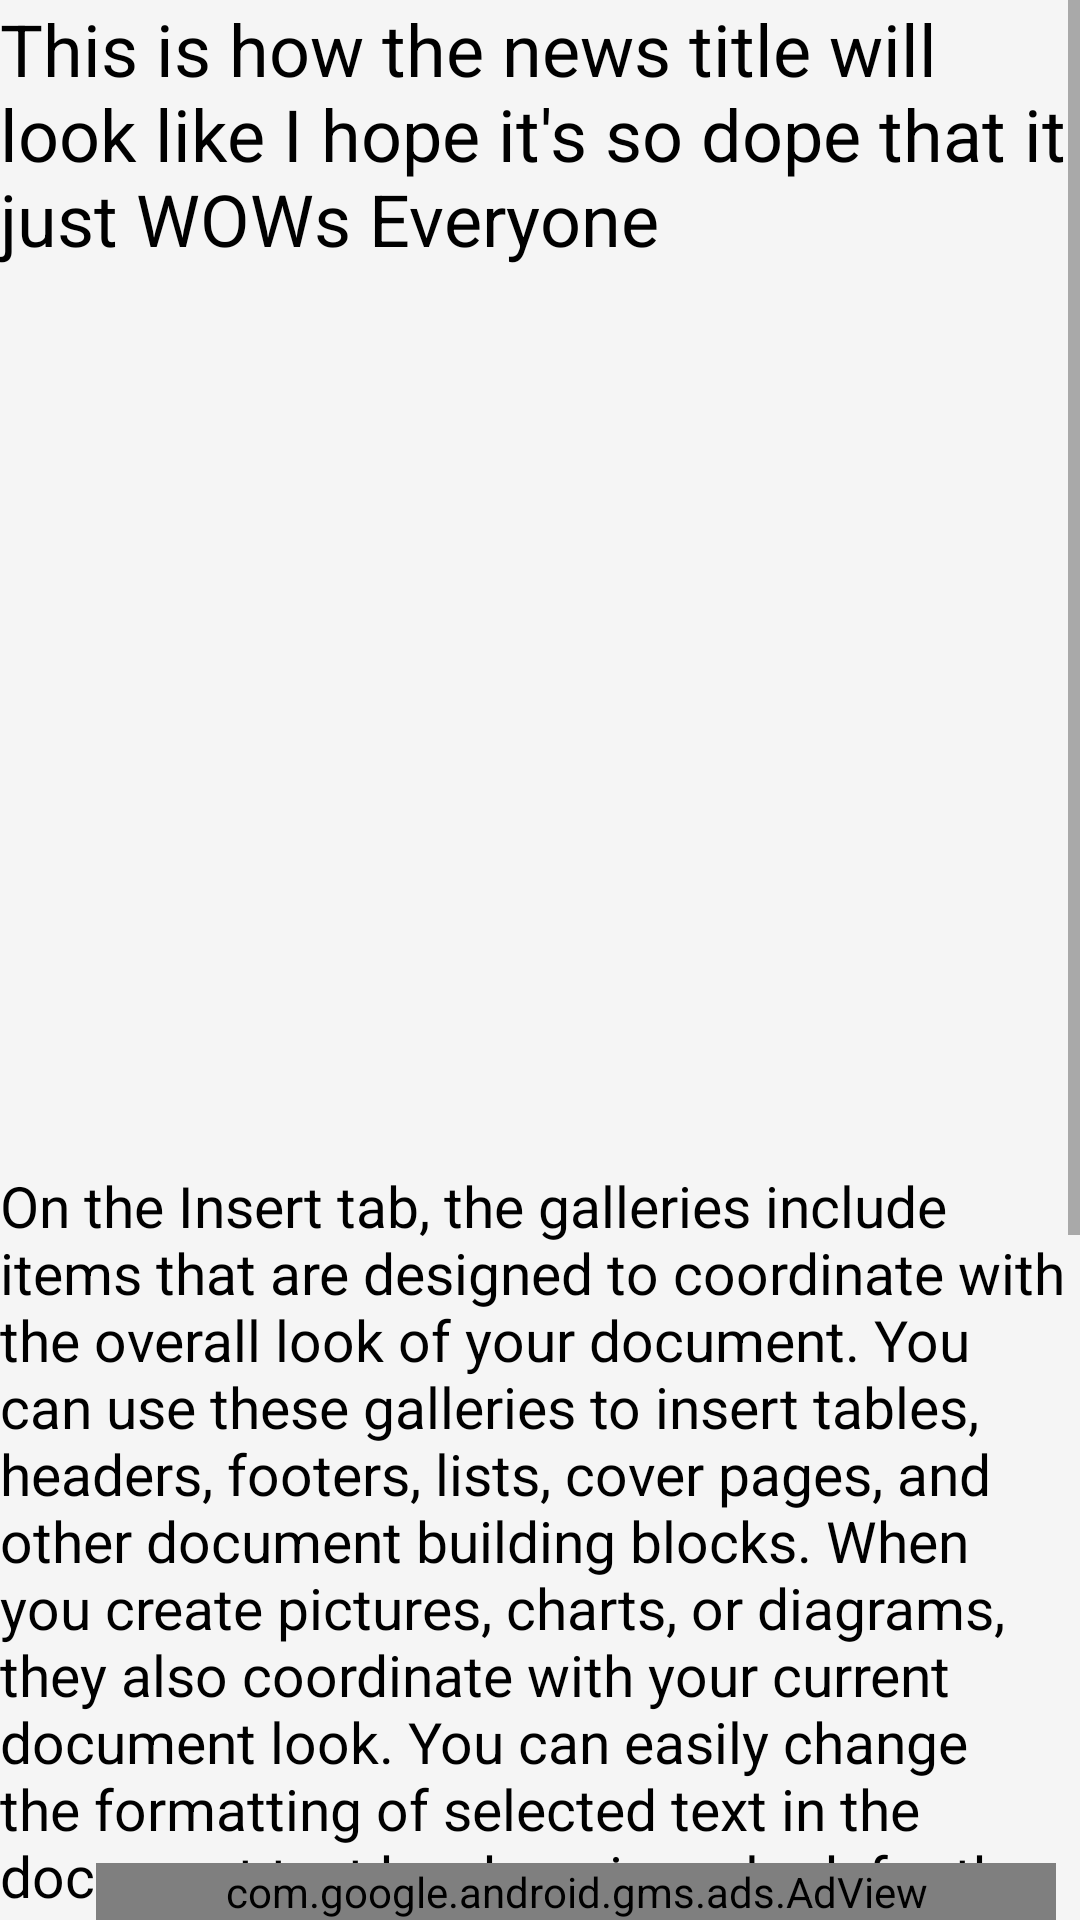

Here is an Android app screen rendered from its layout file. Give the layout XML and the strings, colors and styles it references.
<!-- AndroidManifest.xml: application theme AppTheme -->
<!-- res/layout/activity_news_view.xml -->
<?xml version="1.0" encoding="utf-8"?>
<androidx.constraintlayout.widget.ConstraintLayout xmlns:android="http://schemas.android.com/apk/res/android"
    xmlns:app="http://schemas.android.com/apk/res-auto"
    xmlns:tools="http://schemas.android.com/tools"
    android:layout_width="match_parent"
    android:layout_height="match_parent"
    android:scrollbarAlwaysDrawHorizontalTrack="false"
    android:scrollbarAlwaysDrawVerticalTrack="true"
    android:scrollbarFadeDuration="2000"
    android:scrollbars="vertical"
    android:isScrollContainer="true"
    tools:context="com.goldengear.tikvah.NewsView">
    <ScrollView
        android:layout_width="match_parent"
        android:layout_height="match_parent">
        <LinearLayout
            android:layout_width="match_parent"
            android:layout_height="wrap_content"
            android:orientation="vertical"
            android:id="@+id/lnlNV">
        <TextView
            android:id="@+id/nvTitle"
            android:layout_width="match_parent"
            android:layout_height="wrap_content"
            android:text="@string/strNewsTitle"
            android:textColor="#000"
            android:textSize="24sp"/>

            <ImageView
                android:id="@+id/nvImg"
                android:layout_width="match_parent"
                android:layout_height="300dp"
                app:srcCompat="@drawable/sucks"
                android:scaleType="centerInside"
                app:layout_constraintTop_toBottomOf="@id/nvTitle"
                tools:layout_editor_absoluteX="0dp"

                />
        <TextView
            android:layout_width="match_parent"
            android:layout_height="wrap_content"
            android:textSize="19sp"
            android:text="@string/blabla"
            app:layout_constraintTop_toBottomOf="@id/nvImg"
            android:isScrollContainer="true"
            android:scrollbars="vertical"
            android:id="@+id/nvCont"/>
        </LinearLayout>
    </ScrollView>

    <com.google.android.gms.ads.AdView xmlns:ads="http://schemas.android.com/apk/res-auto"
        android:id="@+id/adView2"
        android:layout_width="320dp"
        android:layout_height="wrap_content"
        android:layout_alignParentBottom="true"
        android:layout_centerHorizontal="true"
        android:layout_marginEnd="8dp"
        android:layout_marginRight="8dp"
        ads:adSize="BANNER"
        ads:adUnitId="ca-app-pub-8089746021276960/9388829388"
        ads:layout_constraintBottom_toBottomOf="parent"
        ads:layout_constraintEnd_toEndOf="parent" />
</androidx.constraintlayout.widget.ConstraintLayout>
<!-- resources referenced by this layout -->
<resources>
  <!-- drawable sucks: png bitmap (drawable, 6937 bytes) -->
  <string name="blabla">On the Insert tab, the galleries include items that are designed to coordinate with the overall look of your document. You can use these galleries to insert tables, headers, footers, lists, cover pages, and other document building blocks. When you create pictures, charts, or diagrams, they also coordinate with your current document look.
  You can easily change the formatting of selected text in the document text by choosing a look for the selected text from the Quick Styles gallery on the Home tab. You can also format text directly by using the other controls on the Home tab. Most controls offer a choice of using the look from the current theme or using a format that you specify directly.
  To change the overall look of your document, choose new Theme elements on the Page Layout tab. To change the looks available in the Quick Style gallery, use the Change Current Quick Style Set command. Both the Themes gallery and the Quick Styles gallery provide reset commands so that you can always restore the look of your document to the original contained in your current template.
  </string>
  <string name="strNewsTitle">This is how the news title will look like I hope it\'s so dope that it just WOWs Everyone</string>
  <style name="AppTheme" parent="Theme.AppCompat.Light.DarkActionBar">
          
          <item name="colorPrimary">#2d7e9b</item>
          <item name="colorPrimaryDark">@color/colorPrimaryDark</item>
          <item name="colorAccent">@color/colorAccent</item>
          <item name="android:textColorPrimary">#000000</item>
          <item name="android:textColor">#000</item>
  
  
          <item name="android:colorBackground">@color/background_material_light</item>
          <item name="android:textColorSecondaryInverse">@color/colorAccent</item>
      </style>
  <color name="colorPrimaryDark">#1540AE</color>
  <color name="colorAccent">#aabbff</color>
  <color name="background_material_light">#f5f5f5</color>
</resources>
